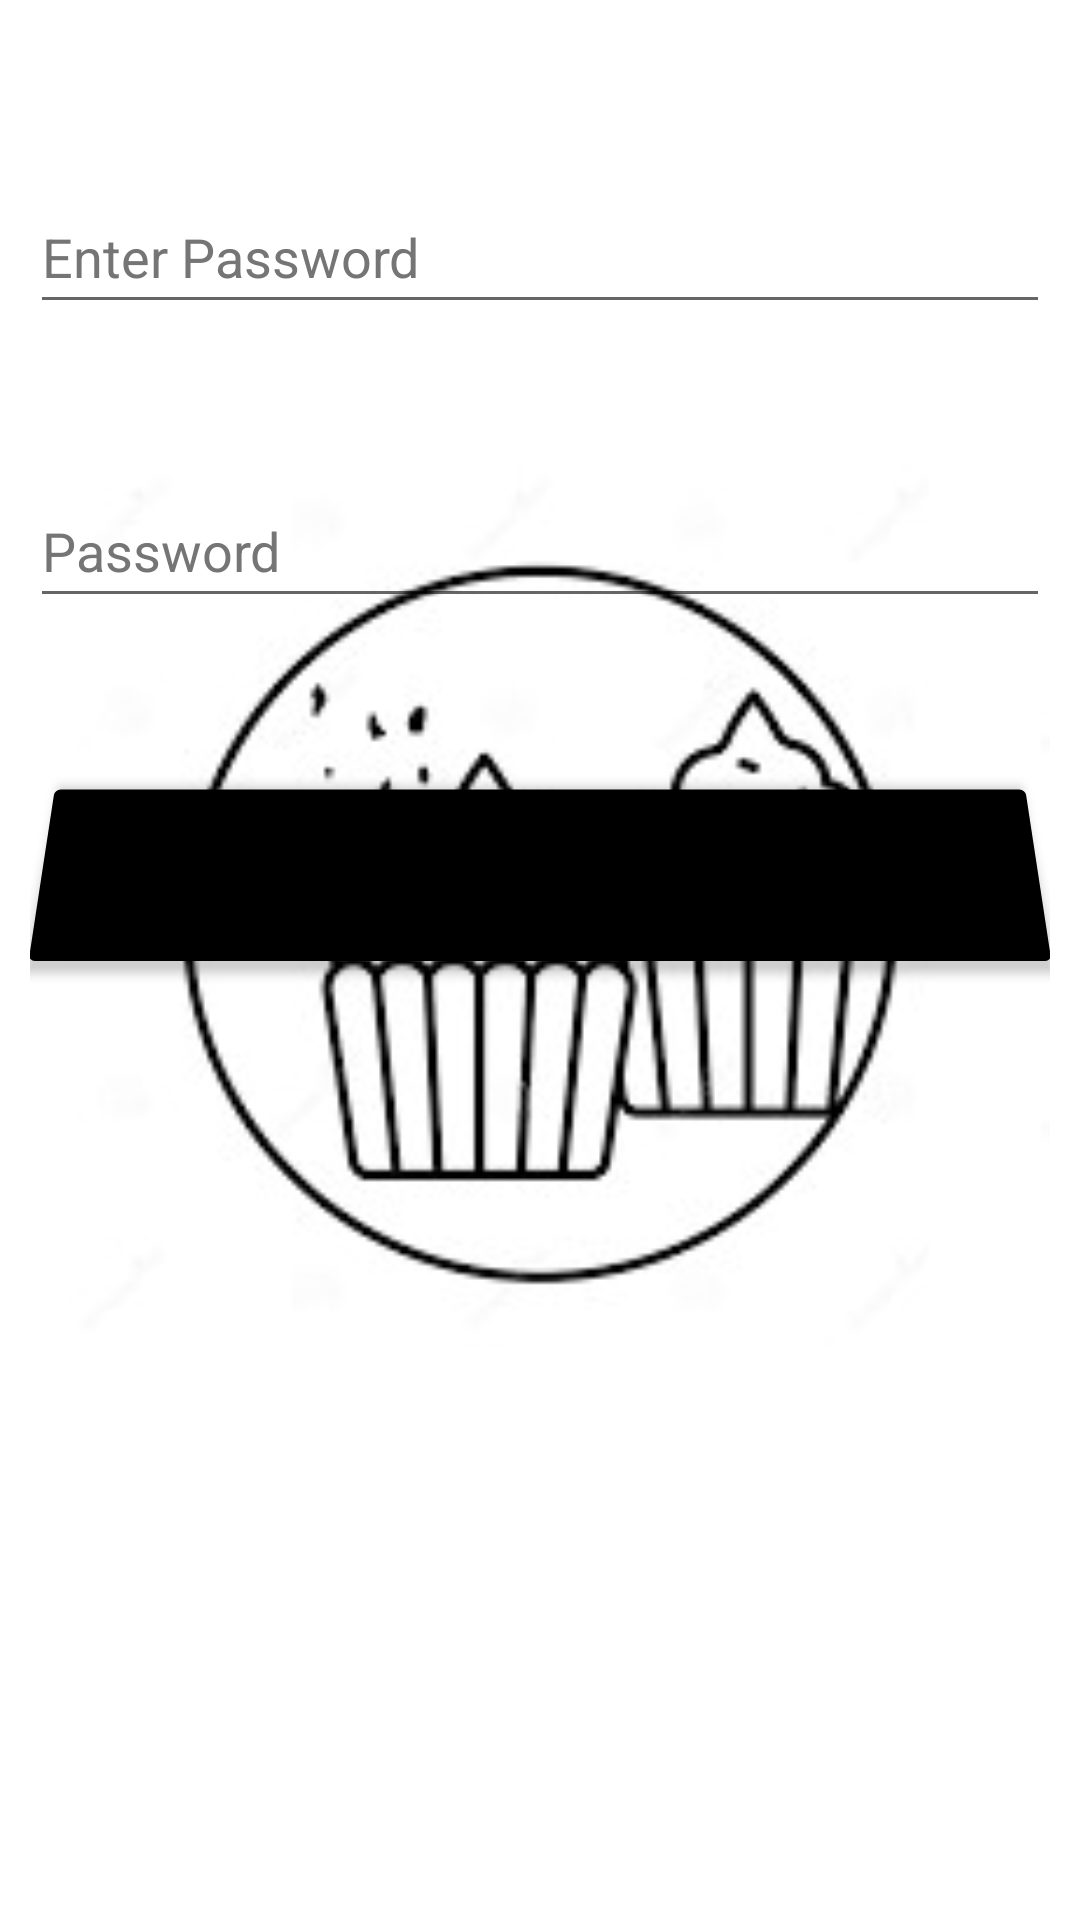

Write the Android layout XML for this screen, with the resource values it uses.
<!-- AndroidManifest.xml: application theme Theme.Ccs -->
<!-- res/layout/activity_login.xml -->
<?xml version="1.0" encoding="utf-8"?>
<RelativeLayout xmlns:android="http://schemas.android.com/apk/res/android"
    xmlns:app="http://schemas.android.com/apk/res-auto"
    xmlns:tools="http://schemas.android.com/tools"
    android:layout_width="match_parent"
    android:layout_height="match_parent"
    android:padding="10dp"
    tools:context=".loginActivity">


    <ImageView
        android:id="@+id/imageView5"
        android:layout_width="391dp"
        android:layout_height="696dp"
        android:layout_alignParentTop="true"
        android:layout_alignParentBottom="true"
        android:layout_marginTop="0dp"
        android:layout_marginBottom="25dp"
        app:srcCompat="@drawable/logo" />

    <EditText
        android:id="@+id/username1"
        android:layout_width="394dp"
        android:layout_height="wrap_content"
        android:layout_marginTop="50dp"
        android:hint="Enter Password"
        android:minHeight="48dp"
        android:textColorHint="#757575"
        />

    <EditText
        android:id="@+id/repassword1"
        android:layout_width="401dp"
        android:layout_height="wrap_content"
        android:layout_below="@+id/username1"
        android:layout_marginTop="50dp"
        android:hint="Password"
        android:minHeight="48dp"
        android:textColorHint="#757575"
        android:autofillHints="" />

    <Button
        android:id="@+id/btnsu1"
        android:layout_width="match_parent"
        android:layout_height="70dp"
        android:layout_below="@+id/repassword1"
        android:layout_marginTop="50dp"
        android:text="Login"
        android:backgroundTint="#000000"
        android:rotationX="10"/>
</RelativeLayout>
<!-- resources referenced by this layout -->
<resources>
  <!-- drawable logo: jpg bitmap (drawable, 36493 bytes) -->
  <style name="Theme.Ccs" parent="Theme.MaterialComponents.DayNight.DarkActionBar">
          
          <item name="colorPrimary">@color/purple_500</item>
          <item name="colorPrimaryVariant">@color/purple_700</item>
          <item name="colorOnPrimary">@color/white</item>
          
          <item name="colorSecondary">@color/teal_200</item>
          <item name="colorSecondaryVariant">@color/teal_700</item>
          <item name="colorOnSecondary">@color/black</item>
          
          <item name="android:statusBarColor" tools:targetApi="l">?attr/colorPrimaryVariant</item>
          
      </style>
  <!-- not gathered from this repository: default colours our renderer supplied (Android Studio template values) -->
  <color name="purple_500">#FF6200EE</color>
  <color name="purple_700">#FF3700B3</color>
  <color name="teal_200">#FF03DAC5</color>
  <color name="teal_700">#FF018786</color>
  <color name="black">#FF000000</color>
  <color name="white">#FFFFFFFF</color>
</resources>
